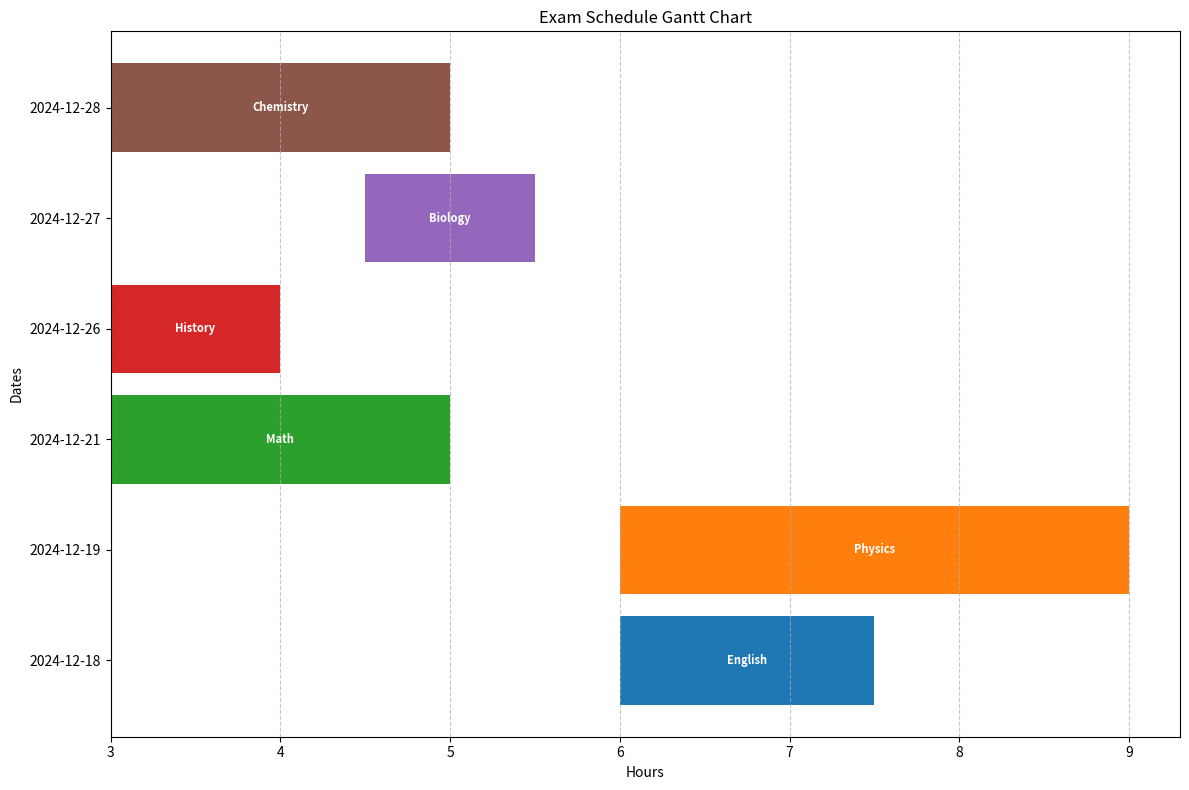

Write the Python code that produced this figure.
import random
from datetime import datetime, timedelta
import matplotlib.pyplot as plt
class Exam:
    def __init__(self, course_name, teacher_name, duration):
        self.course_name = course_name
        self.teacher_name = teacher_name
        self.duration = duration
        self.time_slot = None  # Assigned later


# GA Class
class GA:
    def __init__(self, exams, start_date, end_date, slots_per_day, max_hours_per_day, population_size, crossover_rate, mutation_rate, max_generations):
        self.exams = exams
        self.start_date = datetime.strptime(start_date, "%Y-%m-%d")
        self.end_date = datetime.strptime(end_date, "%Y-%m-%d")
        self.slots_per_day = slots_per_day
        self.max_hours_per_day = max_hours_per_day
        self.population_size = population_size
        self.crossover_rate = crossover_rate
        self.mutation_rate = mutation_rate
        self.max_generations = max_generations
        self.population = []
        self.best_schedule = None
        self.max_days = (self.end_date - self.start_date).days + 1

    # Initialize population
    def initialize_population(self):
        for _ in range(self.population_size):
            schedule = []
            for exam in self.exams:
                day = random.randint(1, self.max_days)
                slot = random.randint(1, self.slots_per_day)
                schedule.append((exam, day, slot))
            self.population.append(schedule)

    # Fitness function
    def fitness(self, schedule):
        conflicts = 0
        hours_used = [0] * self.max_days

        for exam, day, slot in schedule:
            if hours_used[day - 1] + exam.duration > self.max_hours_per_day:
                conflicts += 1  # Daily hours exceeded
            else:
                hours_used[day - 1] += exam.duration

        # Check for teacher conflicts in the same time slot
        time_slots = {}
        for exam, day, slot in schedule:
            if (day, slot) not in time_slots:
                time_slots[(day, slot)] = [exam]
            else:
                # Check if teachers conflict
                if any(e.teacher_name == exam.teacher_name for e in time_slots[(day, slot)]):
                    conflicts += 1
                else:
                    time_slots[(day, slot)].append(exam)

        return 1 / (1 + conflicts)

    # Select parent
    def select_parent(self):
        total_fitness = sum(self.fitness(schedule) for schedule in self.population)
        pick = random.uniform(0, total_fitness)
        current = 0
        for schedule in self.population:
            current += self.fitness(schedule)
            if current >= pick:
                return schedule

    # Crossover
    def crossover(self, parent1, parent2):
        if random.random() < self.crossover_rate:
            point = random.randint(0, len(parent1) - 1)
            child1 = parent1[:point] + parent2[point:]
            child2 = parent2[:point] + parent1[point:]
            return child1, child2
        return parent1, parent2

    # Mutation
    def mutate(self, schedule):
        if random.random() < self.mutation_rate:
            idx = random.randint(0, len(schedule) - 1)
            day = random.randint(1, self.max_days)
            slot = random.randint(1, self.slots_per_day)
            schedule[idx] = (schedule[idx][0], day, slot)
        return schedule

    # Run the GA
    def run(self):
        self.initialize_population()
        for _ in range(self.max_generations):
            new_population = []
            for _ in range(self.population_size // 2):
                parent1 = self.select_parent()
                parent2 = self.select_parent()
                child1, child2 = self.crossover(parent1, parent2)
                child1 = self.mutate(child1)
                child2 = self.mutate(child2)
                new_population.extend([child1, child2])
            self.population = new_population
            self.best_schedule = max(self.population, key=self.fitness)

    # Display schedule and visualize it on a Gantt Chart
    def display_schedule(self):
        schedule = sorted(self.best_schedule, key=lambda x: (x[1], x[2]))
        gantt_data = []

        for exam, day, slot in schedule:
            exam_date = self.start_date + timedelta(days=day - 1)
            start_time = slot * (self.max_hours_per_day / self.slots_per_day)  # Convert slot to hours
            end_time = start_time + exam.duration
            gantt_data.append((exam.course_name, exam_date, start_time, end_time))

            print(
                f"Date: {exam_date.strftime('%Y-%m-%d')}, Slot: {slot}, "
                f"Exam: {exam.course_name} by {exam.teacher_name}, Duration: {exam.duration} hours"
            )

        self.visualize_gantt_chart(gantt_data)

    # Gantt Chart Visualization
    def visualize_gantt_chart(self, gantt_data):
        plt.figure(figsize=(12, 8))
        for i, (course_name, exam_date, start_time, end_time) in enumerate(gantt_data):
            plt.barh(
                y=exam_date.strftime("%Y-%m-%d"),
                width=end_time - start_time,
                left=start_time,
                label=course_name
            )
            plt.text(
                x=start_time + (end_time - start_time) / 2,
                y=exam_date.strftime("%Y-%m-%d"),
                s=course_name,
                va='center',
                ha='center',
                color='white',
                fontsize=8,
                fontweight='bold'
            )

        plt.xlabel("Hours")
        plt.ylabel("Dates")
        plt.title("Exam Schedule Gantt Chart")
        plt.grid(axis='x', linestyle='--', alpha=0.7)
        plt.tight_layout()
        plt.show()

exams = [
    Exam("Math", "Dr. Smith", 2),
    Exam("Physics", "Dr. Brown", 3),
    Exam("Chemistry", "Dr. White", 2),
    Exam("Biology", "Dr. Green", 1),
    Exam("English", "Dr. Black", 1.5),
    Exam("History", "Dr. Black", 1),
    # Exam("History", "Dr. Gray", 2),
    # Exam("Geography", "Dr. Blue", 1),
    # Exam("Economics", "Dr. Red", 2),
    # Exam("Computer Science", "Dr. Purple", 3),
    # Exam("Art", "Dr. Pink", 1),
    # Exam("Music", "Dr. Orange", 2),
]

ga = GA(
    exams=exams,
    start_date="2024-12-18",
    end_date="2024-12-28",
    slots_per_day=4,
    max_hours_per_day=6,
    population_size=50,
    crossover_rate=0.8,
    mutation_rate=0.1,
    max_generations=100
)

ga.run()
ga.display_schedule()